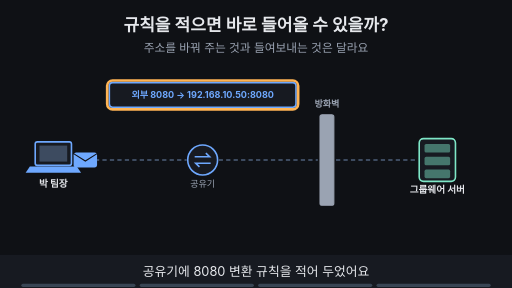
t = 0.00 s
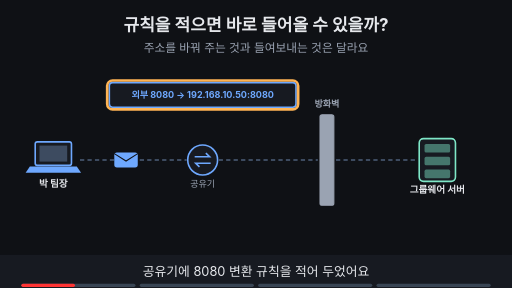
t = 1.88 s
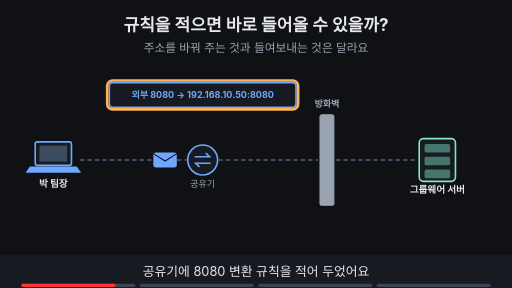
t = 3.30 s
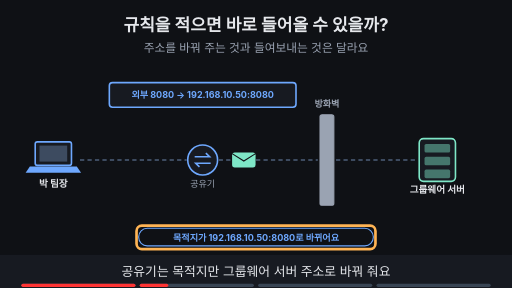
t = 5.00 s
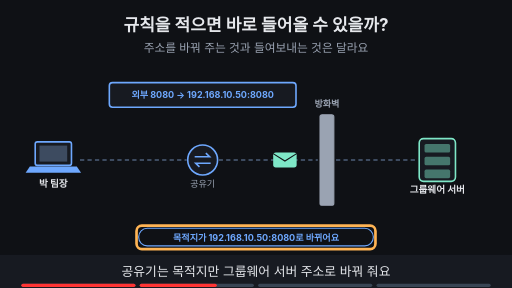
t = 6.70 s
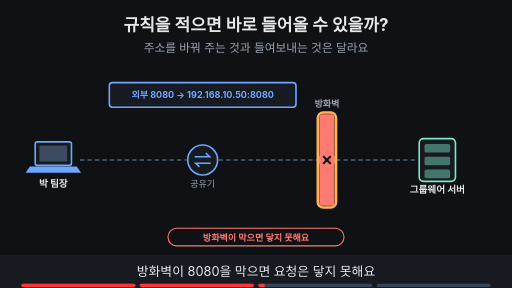
t = 8.24 s

The animated SVG that drew these frames (rendered in a browser with its animation timeline set to each time). Animation: 22 SMIL elements (animate=19,animateTransform=3); frames cover the first 8.24 s, repeats indefinitely.

<svg xmlns="http://www.w3.org/2000/svg" viewBox="0 0 960 540" width="960" height="540" font-family="-apple-system,'Apple SD Gothic Neo','Segoe UI',sans-serif">
<title>규칙을 적으면 바로 들어올 수 있을까?</title>
<rect width="960" height="540" fill="#0f1115"/>
<text x="480" y="58" text-anchor="middle" font-size="32" font-weight="700" fill="#e6e8ec">규칙을 적으면 바로 들어올 수 있을까?</text>
<text x="480" y="98" text-anchor="middle" font-size="22" fill="#9aa3b2">주소를 바꿔 주는 것과 들여보내는 것은 달라요</text>
<rect x="66" y="266" width="68" height="44" rx="4" fill="#171a21" stroke="#6ea8fe" stroke-width="3"/><rect x="74" y="273" width="52" height="30" fill="#3d4b60"/><polygon points="56,312 144,312 152,324 48,324" fill="#6ea8fe"/><text x="100" y="350" text-anchor="middle" font-size="18" font-weight="700" fill="#e6e8ec">박 팀장</text><circle cx="380" cy="300" r="28" fill="#171a21" stroke="#6ea8fe" stroke-width="3"/><path d="M365 294 h28 l-7 -7 M395 306 h-28 l7 7" fill="none" stroke="#6ea8fe" stroke-width="3"/><text x="380" y="350" text-anchor="middle" font-size="17" fill="#9aa3b2">공유기</text><rect x="786" y="260" width="68" height="80" rx="8" fill="#171a21" stroke="#7ee7c7" stroke-width="3"/><rect x="796" y="270" width="48" height="16" rx="3" fill="#7ee7c7" fill-opacity="0.45"/><rect x="796" y="294" width="48" height="16" rx="3" fill="#7ee7c7" fill-opacity="0.45"/><rect x="796" y="318" width="48" height="16" rx="3" fill="#7ee7c7" fill-opacity="0.45"/><text x="820" y="362" text-anchor="middle" font-size="18" font-weight="700" fill="#e6e8ec">그룹웨어 서버</text><text x="613" y="200" text-anchor="middle" font-size="17" font-weight="700" fill="#9aa3b2">방화벽</text><line x1="150" y1="300" x2="350" y2="300" stroke="#3d4b60" stroke-width="4" stroke-dasharray="8 6"/><line x1="410" y1="300" x2="596" y2="300" stroke="#3d4b60" stroke-width="4" stroke-dasharray="8 6"/><line x1="630" y1="300" x2="780" y2="300" stroke="#3d4b60" stroke-width="4" stroke-dasharray="8 6"/><g opacity="1"><animate attributeName="opacity" values="1;1;0;0" keyTimes="0;0.485;0.500;1" dur="16s" repeatCount="indefinite"/><rect x="600" y="215" width="26" height="170" rx="4" fill="#9aa3b2" stroke="#9aa3b2" stroke-width="2"/></g><g><rect x="205" y="155" width="350" height="46" rx="6" fill="#171a21" stroke="#6ea8fe" stroke-width="3"/><text x="380.0" y="184.12" text-anchor="middle" font-size="17" font-weight="700" fill="#6ea8fe">외부 8080 → 192.168.10.50:8080</text></g><g opacity="1"><animate attributeName="opacity" values="1;1;0;0" keyTimes="0;0.235;0.250;1" dur="16s" repeatCount="indefinite"/><g><animateTransform attributeName="transform" type="translate" values="160,300;160,300;325,300;325,300" keyTimes="0.000;0.025;0.225;1.000" dur="16s" repeatCount="indefinite"/><rect x="-22" y="-14" width="44" height="28" rx="5" fill="#6ea8fe"/><path d="M-22 -12 l22 14 l22 -14" fill="none" stroke="#0f1115" stroke-width="2"/></g></g><g opacity="1"><animate attributeName="opacity" values="1;1;0;0" keyTimes="0;0.235;0.250;1" dur="16s" repeatCount="indefinite"/><rect x="201" y="151" width="358" height="54" rx="10" fill="none" stroke="#ffb454" stroke-width="5"/></g><g opacity="0"><animate attributeName="opacity" values="0;0;1;1;0;0" keyTimes="0;0.250;0.265;0.485;0.500;1" dur="16s" repeatCount="indefinite"/><rect x="260" y="428" width="440" height="33" rx="16" fill="#0f1115" stroke="#6ea8fe" stroke-width="2"/><text x="480" y="451.12" text-anchor="middle" font-size="17" font-weight="700" fill="#6ea8fe">목적지가 192.168.10.50:8080로 바뀌어요</text></g><g opacity="0"><animate attributeName="opacity" values="0;0;1;1;0;0" keyTimes="0;0.250;0.265;0.485;0.500;1" dur="16s" repeatCount="indefinite"/><rect x="256" y="423" width="448" height="44" rx="10" fill="none" stroke="#ffb454" stroke-width="5"/></g><g opacity="0"><animate attributeName="opacity" values="0;0;1;1;0;0" keyTimes="0;0.250;0.265;0.485;0.500;1" dur="16s" repeatCount="indefinite"/><g><animateTransform attributeName="transform" type="translate" values="430,300;430,300;575,300;575,300" keyTimes="0.000;0.275;0.475;1.000" dur="16s" repeatCount="indefinite"/><rect x="-22" y="-14" width="44" height="28" rx="5" fill="#7ee7c7"/><path d="M-22 -12 l22 14 l22 -14" fill="none" stroke="#0f1115" stroke-width="2"/></g></g><g opacity="0"><animate attributeName="opacity" values="0;0;1;1;0;0" keyTimes="0;0.500;0.515;0.735;0.750;1" dur="16s" repeatCount="indefinite"/><rect x="600" y="215" width="26" height="170" rx="4" fill="#ff7b72" stroke="#ff7b72" stroke-width="2"/><circle cx="613" cy="300" r="16" fill="#ff7b72"/><path d="M606 293 l14 14 M620 293 l-14 14" stroke="#0f1115" stroke-width="4"/><rect x="315" y="428" width="330" height="33" rx="16" fill="#0f1115" stroke="#ff7b72" stroke-width="2"/><text x="480" y="451.12" text-anchor="middle" font-size="17" font-weight="700" fill="#ff7b72">방화벽이 막으면 닿지 못해요</text></g><g opacity="0"><animate attributeName="opacity" values="0;0;1;1;0;0" keyTimes="0;0.500;0.515;0.735;0.750;1" dur="16s" repeatCount="indefinite"/><rect x="596" y="211" width="34" height="178" rx="10" fill="none" stroke="#ffb454" stroke-width="5"/></g><g opacity="0"><animate attributeName="opacity" values="0;0;1;1" keyTimes="0;0.750;0.765;1" dur="16s" repeatCount="indefinite"/><rect x="600" y="215" width="26" height="60" rx="4" fill="#7ee7c7" stroke="#7ee7c7" stroke-width="2"/><rect x="600" y="325" width="26" height="60" rx="4" fill="#7ee7c7" stroke="#7ee7c7" stroke-width="2"/><circle cx="613" cy="300" r="16" fill="#7ee7c7"/><path d="M605 300 l6 6 l11 -12" fill="none" stroke="#0f1115" stroke-width="4"/><rect x="260" y="428" width="440" height="33" rx="16" fill="#ffb454" stroke="#ffb454" stroke-width="2"/><text x="480" y="451.12" text-anchor="middle" font-size="17" font-weight="700" fill="#0f1115">변환 규칙 ≠ 허용, 방화벽은 따로 열어요</text></g><g opacity="0"><animate attributeName="opacity" values="0;0;1;1" keyTimes="0;0.750;0.765;1" dur="16s" repeatCount="indefinite"/><rect x="596" y="271" width="34" height="58" rx="10" fill="none" stroke="#ffb454" stroke-width="5"/></g><g opacity="0"><animate attributeName="opacity" values="0;0;1;1" keyTimes="0;0.750;0.765;1" dur="16s" repeatCount="indefinite"/><g><animateTransform attributeName="transform" type="translate" values="650,300;650,300;755,300;755,300" keyTimes="0.000;0.775;0.975;1.000" dur="16s" repeatCount="indefinite"/><rect x="-22" y="-14" width="44" height="28" rx="5" fill="#7ee7c7"/><path d="M-22 -12 l22 14 l22 -14" fill="none" stroke="#0f1115" stroke-width="2"/></g></g>
<rect x="0" y="478" width="960" height="62" fill="#171a21"/>
<g opacity="1"><animate attributeName="opacity" values="1;1;0;0" keyTimes="0;0.235;0.250;1" dur="16s" repeatCount="indefinite"/><text x="480" y="518" text-anchor="middle" font-size="24" fill="#e6e8ec">공유기에 8080 변환 규칙을 적어 두었어요</text></g>
<g opacity="0"><animate attributeName="opacity" values="0;0;1;1;0;0" keyTimes="0;0.250;0.265;0.485;0.500;1" dur="16s" repeatCount="indefinite"/><text x="480" y="518" text-anchor="middle" font-size="24" fill="#e6e8ec">공유기는 목적지만 그룹웨어 서버 주소로 바꿔 줘요</text></g>
<g opacity="0"><animate attributeName="opacity" values="0;0;1;1;0;0" keyTimes="0;0.500;0.515;0.735;0.750;1" dur="16s" repeatCount="indefinite"/><text x="480" y="518" text-anchor="middle" font-size="24" fill="#e6e8ec">방화벽이 8080을 막으면 요청은 닿지 못해요</text></g>
<g opacity="0"><animate attributeName="opacity" values="0;0;1;1" keyTimes="0;0.750;0.765;1" dur="16s" repeatCount="indefinite"/><text x="480" y="518" text-anchor="middle" font-size="24" fill="#e6e8ec">방화벽에서 허용을 따로 열어야 들어가요</text></g>

<g aria-label="재생 진행 막대" data-stage-count="4"><g class="progress-segment" data-stage="1"><rect x="40" y="532" width="214" height="6" rx="3" fill="#394554"/><rect x="40" y="532" width="0" height="6" rx="3" fill="#ff3434"><animate attributeName="width" values="0;214;214" keyTimes="0;0.250000;1" dur="16s" repeatCount="indefinite"/></rect></g><g class="progress-segment" data-stage="2"><rect x="262" y="532" width="214" height="6" rx="3" fill="#394554"/><rect x="262" y="532" width="0" height="6" rx="3" fill="#ff3434"><animate attributeName="width" values="0;0;214;214" keyTimes="0;0.250000;0.500000;1" dur="16s" repeatCount="indefinite"/></rect></g><g class="progress-segment" data-stage="3"><rect x="484" y="532" width="214" height="6" rx="3" fill="#394554"/><rect x="484" y="532" width="0" height="6" rx="3" fill="#ff3434"><animate attributeName="width" values="0;0;214;214" keyTimes="0;0.500000;0.750000;1" dur="16s" repeatCount="indefinite"/></rect></g><g class="progress-segment" data-stage="4"><rect x="706" y="532" width="214" height="6" rx="3" fill="#394554"/><rect x="706" y="532" width="0" height="6" rx="3" fill="#ff3434"><animate attributeName="width" values="0;0;214" keyTimes="0;0.750000;1" dur="16s" repeatCount="indefinite"/></rect></g></g></svg>
